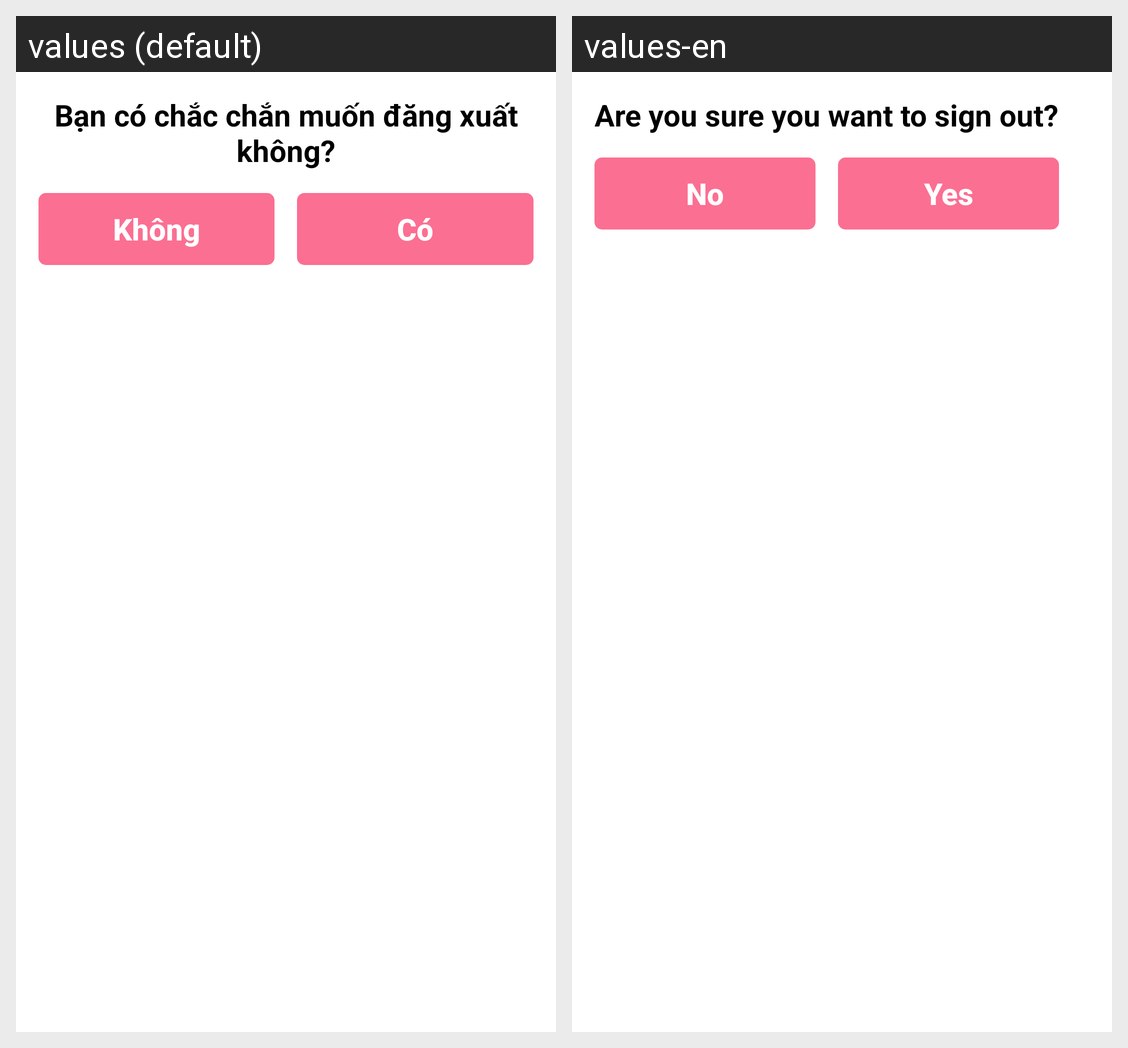

The same Android screen rendered under two of its app's locales, left to right. List the strings drawn on it with the default value and each locale's translation.
Android screen res/layout/dialog_sign_out.xml rendered under 2 locales, left to right: values (default), values-en. Device: Nexus 5 (rendered at 1080×1920; each locale shown at half size, 540×960, under a caption strip naming it); theme Theme.FlashLearn.
Strings drawn on this screen, with the default value and each locale's value (text and hints the layout hard-codes, and strings that could not be matched under every locale, appear in the picture but are not listed):

txt_dialog_logout
  values: Bạn có chắc chắn muốn đăng xuất không?
  values-en: Are you sure you want to sign out?

btn_no
  values: Không
  values-en: No

btn_yes
  values: Có
  values-en: Yes
